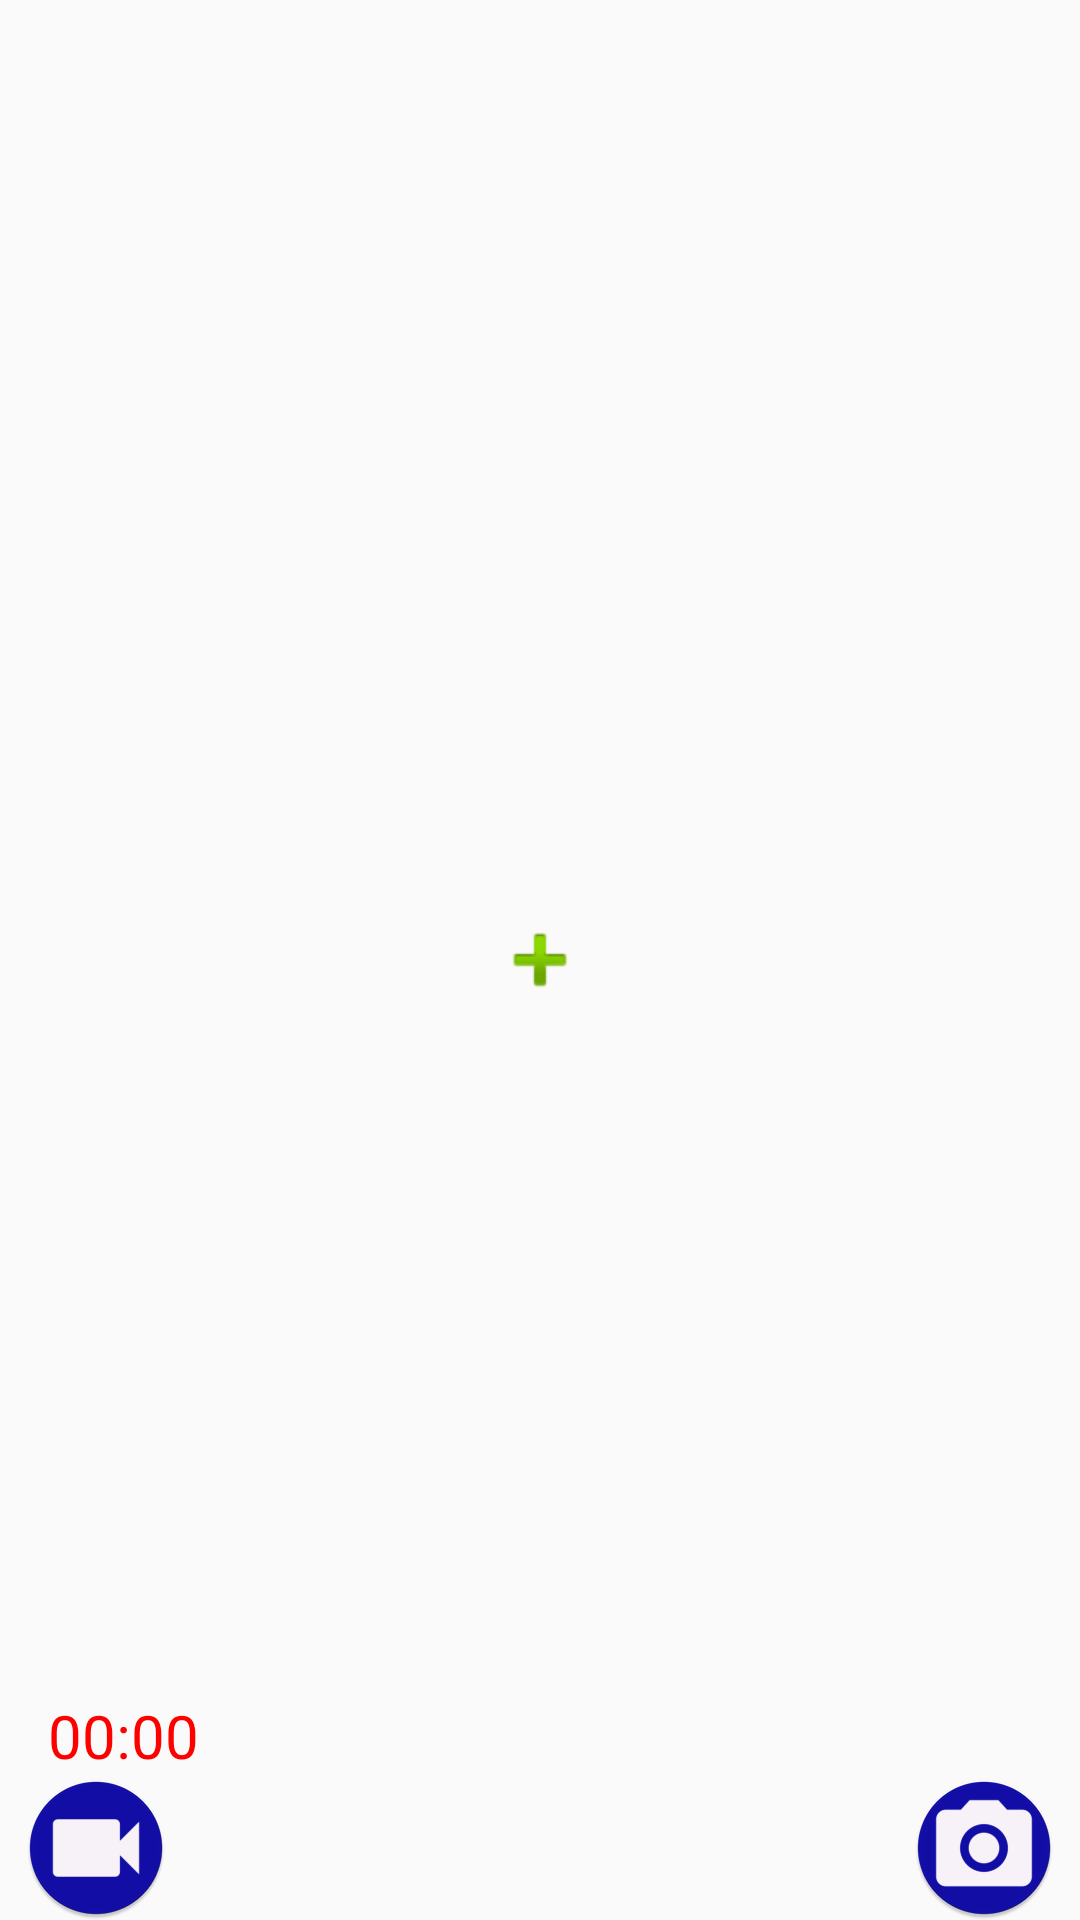

Android layout source for this screen:
<!-- AndroidManifest.xml: application theme AppTheme -->
<!-- res/layout/activity_camera.xml -->
<?xml version="1.0" encoding="utf-8"?>
<android.support.constraint.ConstraintLayout xmlns:android="http://schemas.android.com/apk/res/android"
    xmlns:app="http://schemas.android.com/apk/res-auto"
    xmlns:tools="http://schemas.android.com/tools"
    android:layout_width="match_parent"
    android:layout_height="match_parent"
    android:orientation="vertical"
    tools:context=".Activities.CameraActivity"
    android:keepScreenOn="true">

    <TextureView
        android:id="@+id/textureView"
        android:layout_width="match_parent"
        android:layout_height="match_parent"
        app:layout_constraintBottom_toBottomOf="parent"
        app:layout_constraintEnd_toEndOf="parent"
        app:layout_constraintStart_toStartOf="parent"
        app:layout_constraintTop_toTopOf="parent" />

    <ImageButton
        android:id="@+id/imageButton_pic"
        android:layout_width="wrap_content"
        android:layout_height="wrap_content"
        android:layout_marginEnd="8dp"
        android:background="@android:color/transparent"
        android:contentDescription="@string/imageBtnPicDescription"
        android:onClick="capture"
        android:src="@mipmap/btn_capture_image_round"
        app:layout_constraintBottom_toBottomOf="parent"
        app:layout_constraintEnd_toEndOf="parent" />

    <ImageButton
        android:id="@+id/imageButton_vid"
        android:layout_width="wrap_content"
        android:layout_height="wrap_content"
        android:layout_marginStart="8dp"
        android:layout_marginTop="8dp"
        android:layout_marginBottom="8dp"
        android:background="@android:color/transparent"
        android:contentDescription="@string/imageBtnVidDescription"
        android:onClick="record"
        android:src="@mipmap/btn_capture_video_round"
        app:layout_constraintBottom_toBottomOf="parent"
        app:layout_constraintStart_toStartOf="parent"
        app:layout_constraintTop_toTopOf="@+id/imageButton_pic" />

    <Chronometer
        android:id="@+id/vidtimer"
        android:layout_width="wrap_content"
        android:layout_height="wrap_content"
        android:layout_marginStart="8dp"
        android:textColor="#ff0000"
        android:textSize="20sp"
        app:layout_constraintBottom_toTopOf="@+id/imageButton_vid"
        app:layout_constraintStart_toStartOf="@+id/imageButton_vid" />

    <ImageView
        android:id="@+id/imageView"
        android:layout_width="wrap_content"
        android:layout_height="wrap_content"
        android:layout_marginBottom="8dp"
        android:layout_marginEnd="8dp"
        android:layout_marginStart="8dp"
        android:layout_marginTop="8dp"
        android:src="@android:drawable/ic_input_add"
        app:layout_constraintBottom_toBottomOf="@+id/textureView"
        app:layout_constraintEnd_toEndOf="@+id/textureView"
        app:layout_constraintStart_toStartOf="@+id/textureView"
        app:layout_constraintTop_toTopOf="@+id/textureView" />

</android.support.constraint.ConstraintLayout>
<!-- resources referenced by this layout -->
<resources>
  <!-- mipmap btn_capture_image_round: png bitmap (mipmap-hdpi, 3299 bytes) -->
  <!-- mipmap btn_capture_video_round: png bitmap (mipmap-hdpi, 2651 bytes) -->
  <string name="imageBtnPicDescription">Takes Picture</string>
  <string name="imageBtnVidDescription">Records Videos</string>
  <style name="AppTheme" parent="android:Theme.Material.Light.NoActionBar">
          
      </style>
</resources>
